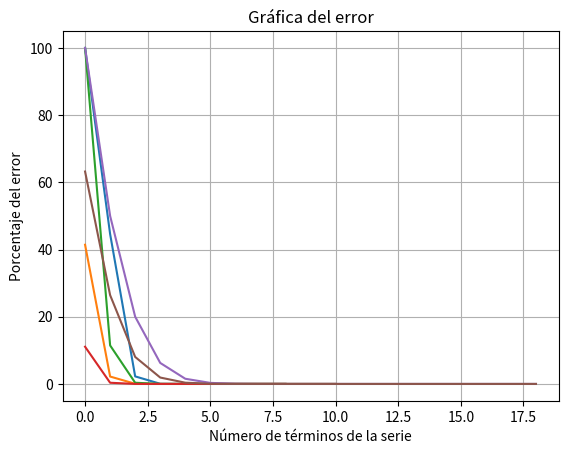

Source code (Python):
#!/usr/bin/env python
# coding: utf-8

# In[4]:


import math
import matplotlib.pyplot as plt

# Numero de terminos de la serie
n=16
#Valor al cual se quiere aproximar la funcion de seno
x=0.78539816339
# Valor verdadero
Vv=math.cos(x)
#Vv=0.0137073546;
# 1a Aproximacion
cos_x=(x**0)/math.factorial(0)
# Aproximacion del valor del termino de la serie
Va=cos_x
Aact=cos_x
Aant=0
# Error verdadero (Et)-> t = true
Et=abs(((Vv-Va)/Vv)*100)
# Error aproximado (Ea)->  = approximate
Ea=abs(((Aact-Aant)/Aact)*100)
Es=(0.5)*(10**(2-n))
m=2
Ea_array=[]
Ea_array.append(Ea)
Et_array=[]
Et_array.append(Et)
while Ea>Es:
    Aant=Va
    cos_x=cos_x-(x**m)/(math.factorial(m))
    Va=cos_x
    Aact=cos_x
    Et=abs((Vv-Va)/Vv)*100
    Et_array.append(Et)
    Ea=abs((Aact-Aant)/Aact)*100
    Ea_array.append(Ea)
    m+=2
    Aant=Va
    Aant=Va
    cos_x=cos_x+(x**m)/(math.factorial(m))
    Va=cos_x
    Aact=cos_x
    Et=abs((Vv-Va)/Vv)*100
    Et_array.append(Et)
    Ea=abs((Aact-Aant)/Aact)*100
    Ea_array.append(Ea)
    m+=2   

plt.plot(Ea_array)
plt.plot(Et_array)
plt.ylabel('Porcentaje del error')
plt.xlabel('Numero de terminos de la serie')
plt.title('Grafica del error')
plt.grid(True)
plt.show()
 
print(cos_x)
print(Vv)


# In[6]:


import math
import matplotlib.pyplot as plt

# Numero de terminos de la serie
n=16
#Valor al cual se quiere aproximar la funcion de seno
x=0.78539816339
# Valor verdadero
Vv=math.sin(x)
#Vv=0.0137073546;
# 1a Aproximacion
sin_x=x
# Aproximacion del valor del termino de la serie
Va=sin_x
Aact=sin_x
Aant=0
# Error verdadero (Et)-> t = true
Et=abs(((Vv-Va)/Vv)*100)
# Error aproximado (Ea)->  = approximate
Ea=abs(((Aact-Aant)/Aact)*100)
Es=(0.5)*(10**(2-n))
m=3
Ea_array=[]
Ea_array.append(Ea)
Et_array=[]
Et_array.append(Et)
while Ea>Es:
    Aant=Va
    sin_x=sin_x-(x**m)/(math.factorial(m))
    Va=sin_x
    Aact=sin_x
    Et=abs((Vv-Va)/Vv)*100
    Et_array.append(Et)
    Ea=abs((Aact-Aant)/Aact)*100
    Ea_array.append(Ea)
    m+=2
    Aant=Va
    Aant=Va
    sin_x=sin_x+(x**m)/(math.factorial(m))
    Va=sin_x
    Aact=sin_x
    Et=abs((Vv-Va)/Vv)*100
    Et_array.append(Et)
    Ea=abs((Aact-Aant)/Aact)*100
    Ea_array.append(Ea)
    m+=2   

plt.plot(Ea_array)
plt.plot(Et_array)
plt.ylabel('Porcentaje del error')
plt.xlabel('Numero de terminos de la serie')
plt.title('Grafica del error')
plt.grid(True)
plt.show()
 
print(sin_x)
print(Vv)


# In[1]:


import math
import matplotlib.pyplot as plt

# Número de términos de la serie
n = 16
# Valor al cual se quiere aproximar la función exponencial
x = 1.0
# Valor verdadero
Vv = math.exp(x)
# 1ª Aproximación
exp_x = (x**0) / math.factorial(0)
# Aproximación del valor del término de la serie
Va = exp_x
Aact = exp_x
Aant = 0
# Error verdadero (Et) -> t = true
Et = abs(((Vv - Va) / Vv) * 100)
# Error aproximado (Ea) -> a = approximate
Ea = abs(((Aact - Aant) / Aact) * 100)
Es = (0.5) * (10**(2 - n))
m = 1
Ea_array = []
Ea_array.append(Ea)
Et_array = []
Et_array.append(Et)

while Ea > Es:
    Aant = Va
    exp_x = exp_x + (x**m) / (math.factorial(m))
    Va = exp_x
    Aact = exp_x
    Et = abs((Vv - Va) / Vv) * 100
    Et_array.append(Et)
    Ea = abs((Aact - Aant) / Aact) * 100
    Ea_array.append(Ea)
    m += 1

plt.plot(Ea_array)
plt.plot(Et_array)
plt.ylabel('Porcentaje del error')
plt.xlabel('Número de términos de la serie')
plt.title('Gráfica del error')
plt.grid(True)
plt.show()

print(exp_x)
print(Vv)


# In[ ]:




